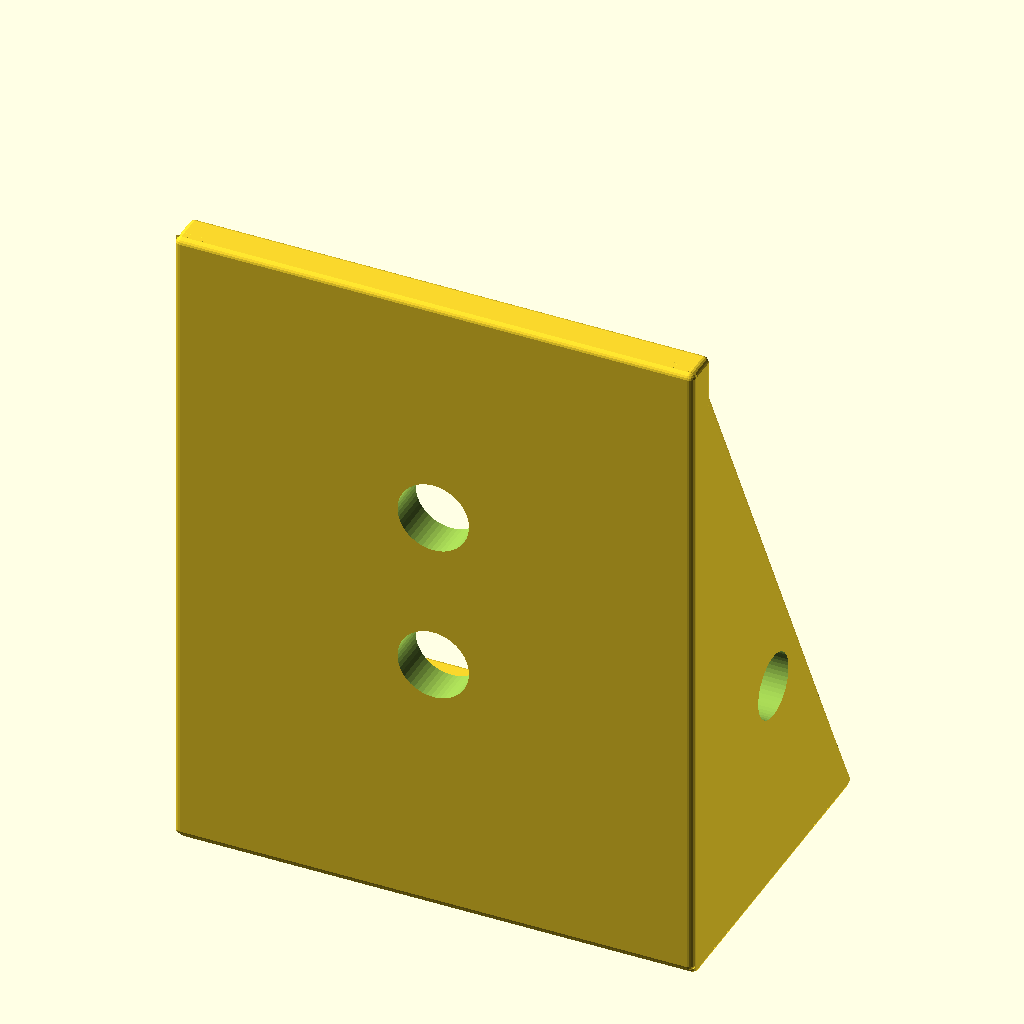
Cell 1: rendered with the file's own defaults.
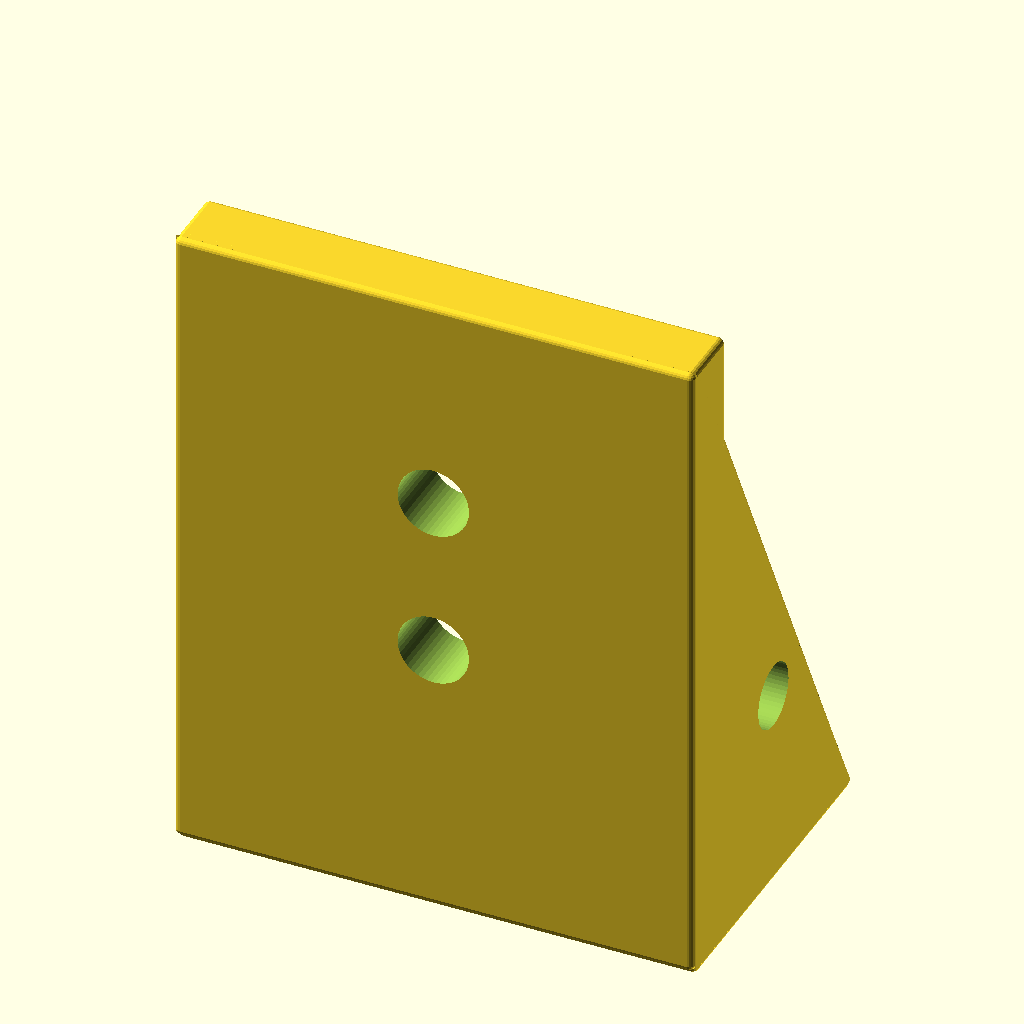
Cell 2: the same model with tk = 10.
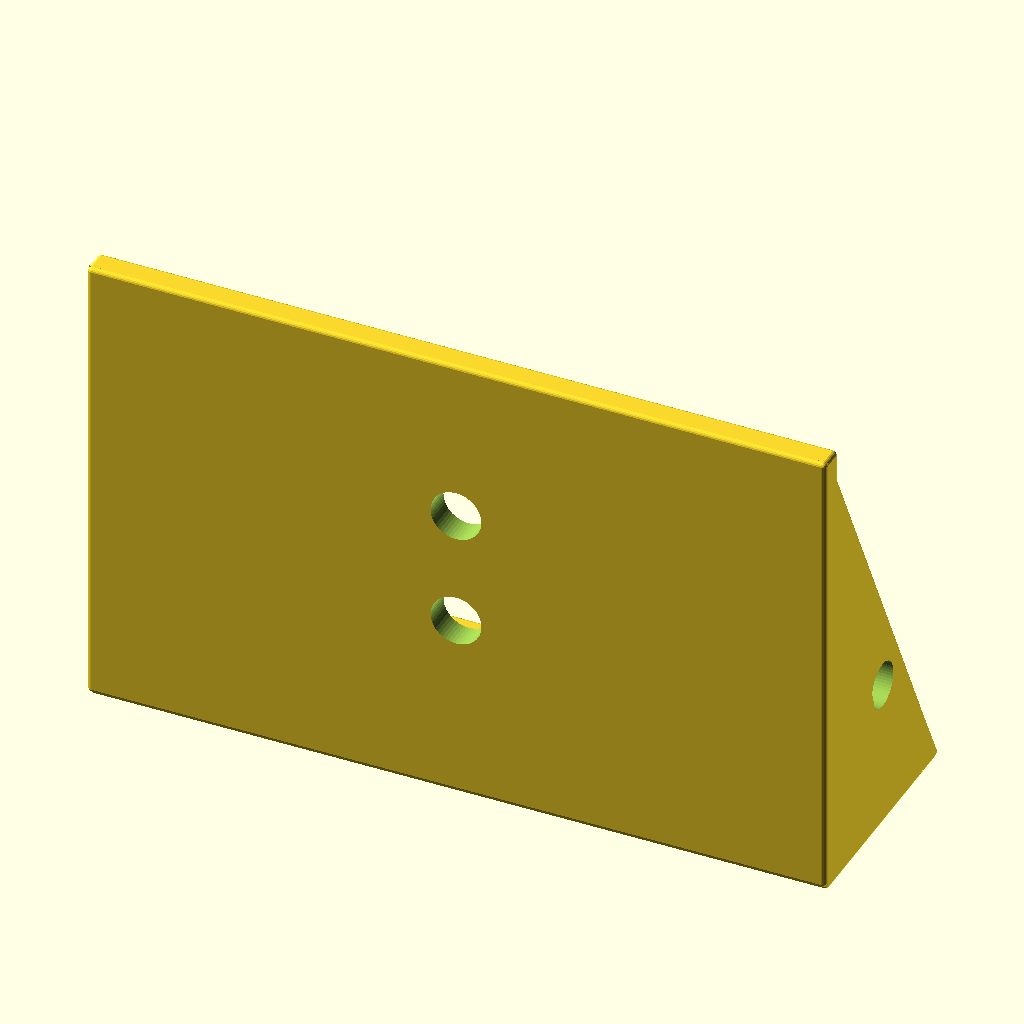
Cell 3: the same model with width = 160.
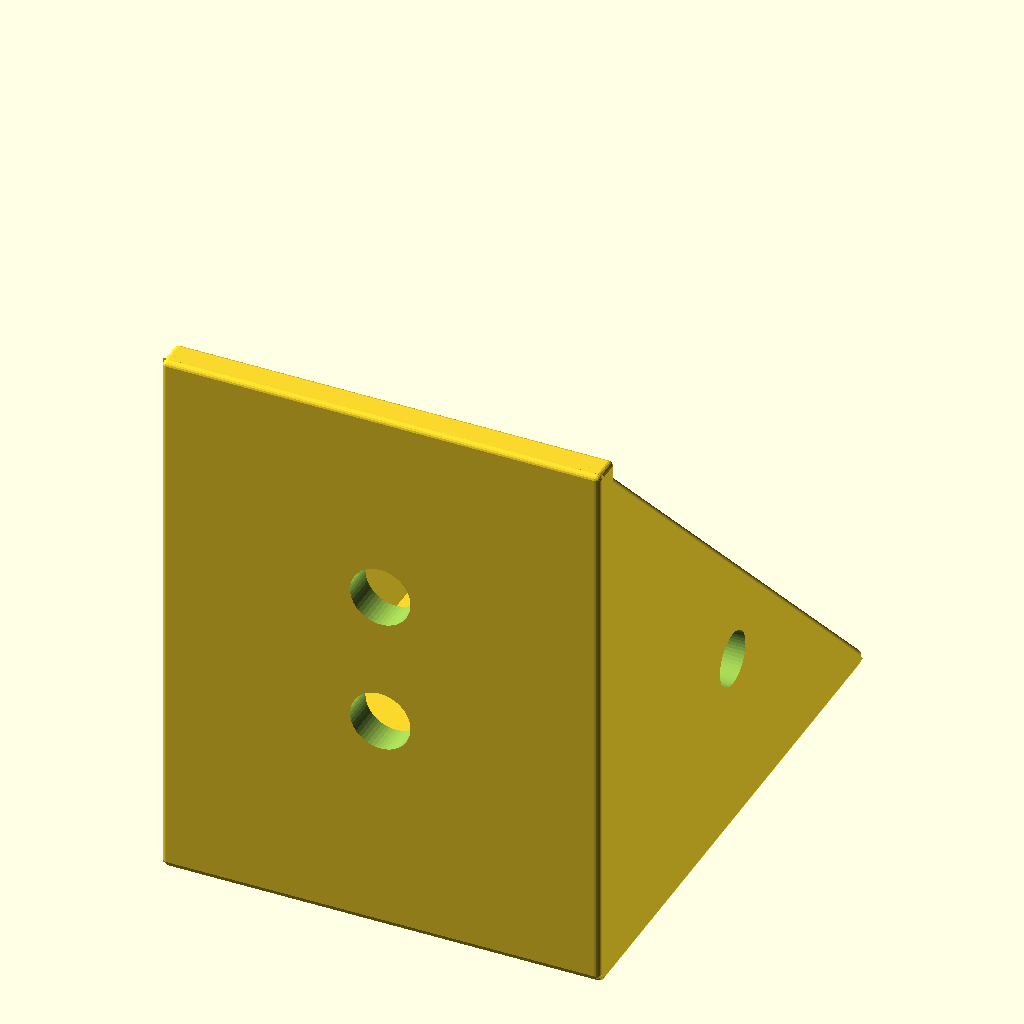
Cell 4 — depth set to 102, the other parameters unchanged.
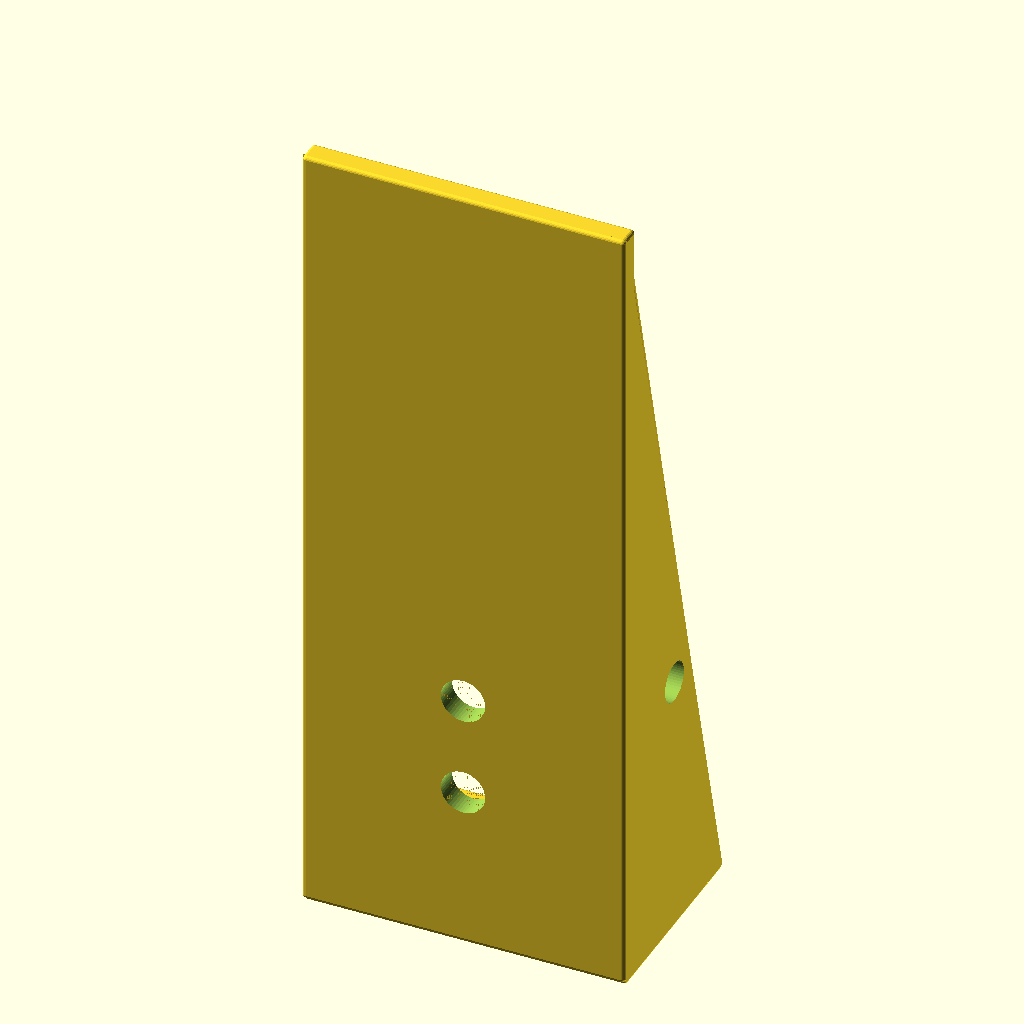
Cell 5: height = 203.2 (everything else at default).
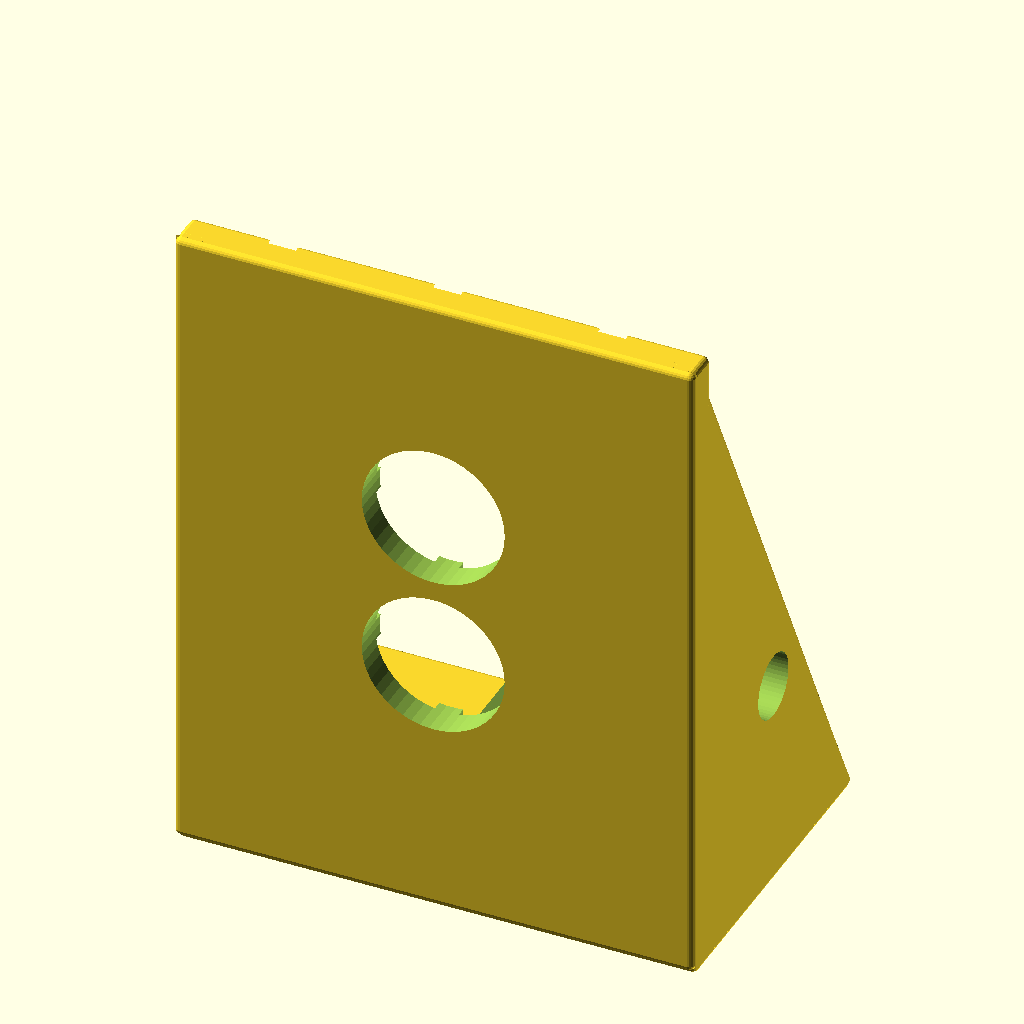
Cell 6: the same model with hole_diameter = 22.
The same orthographic view direction (rotation 55°, 0°, 25°; colour scheme Cornfield) for every cell, with the view re-fitted per cell, so scale and position can differ between cells.
The OpenSCAD source (draft_sample_stage_AG_Plested.scad):
// params in mm
tk = 5;                     // thickness of polymer
width = 80;                // z-microm.plate = 76.2 mm, xy-hole 150mm
depth = 51;                 // hole in xy microm.plate = ~100mm
height = 101.6;             // 101.6 micrometer plate
support_height = height-tk; 

z_mount = 101.6+tk;         // height of z.microm.plate = 101.6mm
hole_diameter = 11;         // head of M6 ?
h_space = 50.8;             // horizontal space btw corner holes = 50 mm 
v_space = 75;               // vertical space btw corner holes= 70 mm 

center_hole = 25;
side_hole = 10;

r= 1;
$fn=20;

// thickness of mounting head holes and threaded holes?
// width, height, depth ??
// holes in the side??
// 
// 

            
// main stage (xy)
difference(){
    //cube([width, depth, tk]);
    hull(){
        for (x = [r, width-r])
            for (y = [r, depth-r])
                for (z = [0, 2-r])
                    translate([x,y,z]) sphere();
        };
    

       translate([width/2, 2/3*(depth+tk), -50+tk])
        sphere(r = 51, $fn=100);
        translate([width/2, 3/5*(depth+tk), -1])  // -1 to ensure hole cuts through
       cylinder(h = tk+2, d = center_hole, $fn = 60);

        

};





difference(){
    // Hauptkörper (mit runden Ecken durch Hull)
    hull(){
        for (x = [r, width - r])
            for (y = [r, depth - r])
                for (z = [0, 2 - r])
                    translate([x, y, z]) sphere(r=r);
    };

    // Loch in der Mitte
    translate([width/2, 3/5*(depth + tk), -1])  // -1 um durchzugehen
        cylinder(h = tk + 2, d = center_hole, $fn = 60);
        
    // Rechteckige Auslassöffnung
    translate([width/2, 4/5*(depth + tk), tk])
        cube([center_hole, 20, tk + 8], center = true);

    // Neue konkave Aussparung an der Unterkante
    translate([width/2, r/2, -1])  // etwas nach vorne versetzt
        rotate([90, 0, 0])
            cylinder(r=15, h=tk + 2, $fn=60);  // halbkreisförmige Rundung
}

// z mounting plate
difference() {
    //cube([width, tk, height]);
    hull(){
        for (x = [r, width-r])
            for (y = [0, tk-r])
                for (z = [r, height-r])
                    translate([x,y,z]) sphere();
        }
    
    
    for(x=[-1:1])
        for(z=[-3:3])
            // two hole array with width h_space/4 
            if (z%2 == 0 && x != 0){
                //thick head holes
                translate([width/2 + x*h_space/4, tk+1, z_mount/2 + z * v_space/6])  
                    rotate([90,0,0])
                        cylinder(h=tk/2, d = hole_diameter, $fn = 50);
                // thin through holes
                translate([width/2 + x*h_space/4, tk/2+2, z_mount/2 + z * v_space/6])  
                    rotate([90,0,0])
                        import("M6_ext_thread_len5.stl");
            }
            // three hole arrays with width h_space/2 
            else if (z%2 !=0 && !(x == 0 && (z == 1 || z == -1))) {
                //thick head holes
                translate([width/2 + x*h_space/2, tk+1, z_mount/2 + z*v_space/6])  
                    rotate([90,0,0])
                        cylinder(h=tk/2, d = hole_diameter, $fn = 50);
                // thin through holes
                translate([width/2 + x*h_space/2, tk/2+3, z_mount/2 + z*v_space/6])  
                    rotate([90,0,0])
                        //cylinder(h=tk+2, d = 6, $fn = 50);
                        import("M6_ext_thread_len5.stl");
            }
            // wide through hole in center
            else if (x == 0 && (z == 1 || z == -1))
                translate([width/2 + x*h_space/2, tk+1, z_mount/2 + z*v_space/6])  
                    rotate([90,0,0])
                        cylinder(h=tk+2, d = hole_diameter, $fn = 50);
            
};

//test +25.4*z-1.2*r ,
//translate([13.1-0.4*r+25.4*2, 0 , 13.3-0.8*r+2*25.4]) rotate([90,0,0]) cylinder(h=2, d=hole_diameter,center=true);  


// right triangular support wall
difference(){
    polyhedron(
        points = [
            [0, 0, 0],                    // A (0)
            [0, depth, 0],                 // B (1)
            [0, 0, tk + support_height],   // C (2)
            [tk, 0, 0],                   // D (3)
            [tk, depth, 0],                // E (4)
            [tk, 0, tk + support_height]   // F (5)
        ],    
        faces = [
            [0, 1, 2],      // ABC
            [1, 4, 5, 2],   // BCFE
            [5,4,3],        // DEF
            [0, 2, 5,3],
            [0,3,4,1]
        ]
    );
    
    translate([-1, depth/2, support_height/3])
        rotate([0, 90, 0])
            cylinder(h = tk+2, d = side_hole, $fn = 50);
};

hull() {
    translate([r, depth-r, r])                  sphere(r);  // B (1)
    translate([r, +r, tk + support_height-r])    sphere(r);  // C (2)
    translate([tk-r, +r, tk + support_height-r]) sphere(r);  // F (5)
    translate([tk-r, depth-r, r])               sphere(r);  // E (4)
}



// left triangular support wall 
translate([width, 0, 0]) {
    
    difference(){
        polyhedron(
            points = [
                [0, 0, 0],                    // A (0)
                [0, depth, 0],                 // B (1)
                [0, 0, tk + support_height],   // C (2)
                [-tk, 0, 0],                  // D (3)
                [-tk, depth, 0],               // E (4)
                [-tk, 0, tk + support_height]  // F (5)      
            ], 
            faces = [
                [2, 1, 0],      // ABC
                [1, 2, 5, 4],   // BCFE
                [3,4,5],        // DEF
                [0, 3, 5, 2],
                [0,1,4,3]
            ]
        );
        translate([-tk-1, depth/2, support_height/3])
            rotate([0, 90, 0])
                cylinder(h = tk+2, d = side_hole, $fn = 50);
    };
    
    hull() {
        translate([-r, depth-r, r])                sphere(r);      // B (1)
        translate([-r, r, tk + support_height-r])    sphere(r);  // C (2)
        translate([-tk+r, r, tk + support_height-r]) sphere(r);  // F (5)
        translate([-tk+r, depth-r, r])                 sphere(r);  // E (4)
    }

}
if (width >= 125){
    
    // right bottom support for support
        polyhedron(
            points=[
                [0,0,0],    
                [width/3,0,0],   
                [0,0.6*depth,0],   
                [0,0,height]    
            ],
            faces=[
                [2,1,0],    
                [0,1,3],    
                [1,2,3],    
                [2,0,3]     
            ]
        );



    // left bottom support for support
    translate([width, 0,0])
        polyhedron(
            points=[
                [0,0,0],    
                [-width/3,0,0],   
                [0,0.6*depth,0],   
                [0,0,height]    
            ],
            faces=[
                [2,1,0],    
                [0,1,3],    
                [1,2,3],    
                [2,0,3]     
            ]
        );

}
Customizer parameters (derived from the source; name, type, default, range or options):
tk: number, default 5
width: number, default 80
depth: number, default 51
height: number, default 101.6
hole_diameter: number, default 11
h_space: number, default 50.8
v_space: number, default 75
center_hole: number, default 25
side_hole: number, default 10
r: number, default 1
